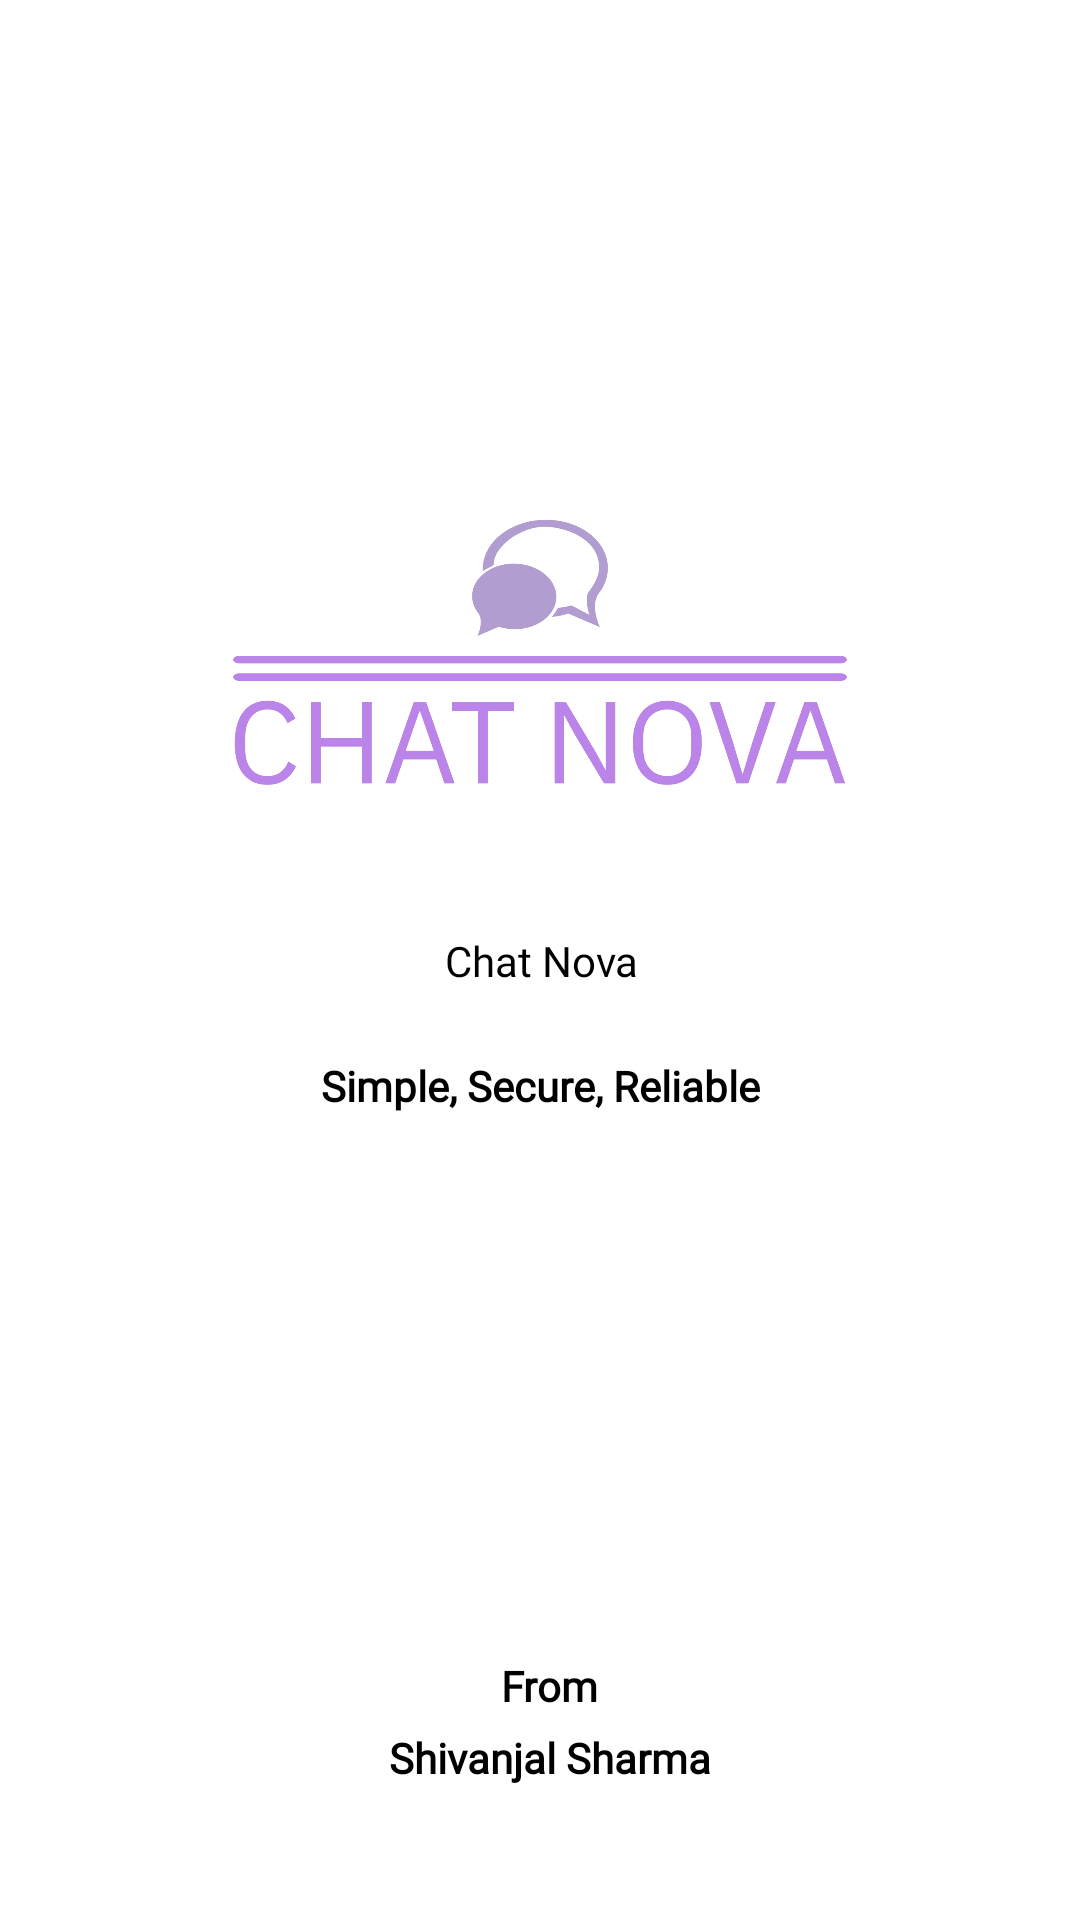

Reconstruct the res/layout file that produces this screen, plus the resources it refers to.
<!-- AndroidManifest.xml: application theme Theme.ChatNova -->
<!-- res/layout/activity_splash.xml -->
<?xml version="1.0" encoding="utf-8"?>
<androidx.constraintlayout.widget.ConstraintLayout xmlns:android="http://schemas.android.com/apk/res/android"
    xmlns:app="http://schemas.android.com/apk/res-auto"
    xmlns:tools="http://schemas.android.com/tools"
    android:layout_width="match_parent"
    android:layout_height="match_parent"
    android:background="@color/white"
    tools:context=".splash">

    <ImageView
        android:id="@+id/logoimg"
        android:layout_width="360dp"
        android:layout_height="205dp"
        app:layout_constraintBottom_toBottomOf="parent"
        app:layout_constraintEnd_toEndOf="parent"
        app:layout_constraintHorizontal_bias="0.453"
        app:layout_constraintStart_toStartOf="parent"
        app:layout_constraintTop_toTopOf="parent"
        app:layout_constraintVertical_bias="0.264"
        app:srcCompat="@drawable/lll" />

    <TextView
        android:id="@+id/logonameimg"
        android:layout_width="397dp"
        android:layout_height="131dp"
        android:fontFamily="@font/apptext"
        android:gravity="center"
        android:text="Chat Nova"
        android:textColor="@color/black"
        android:textSize="@dimen/_40sdp"
        app:layout_constraintBottom_toBottomOf="parent"
        app:layout_constraintEnd_toEndOf="parent"
        app:layout_constraintStart_toStartOf="parent"
        app:layout_constraintTop_toTopOf="parent" />

    <TextView
        android:id="@+id/ownone"
        android:layout_width="283dp"
        android:layout_height="57dp"
        android:fontFamily="@font/spartan_thin"
        android:gravity="center"
        android:text="From"
        android:textColor="@color/black"
        android:textSize="@dimen/_12sdp"
        android:textStyle="bold"
        app:layout_constraintBottom_toBottomOf="parent"
        app:layout_constraintEnd_toEndOf="parent"
        app:layout_constraintHorizontal_bias="0.539"
        app:layout_constraintStart_toStartOf="parent"
        app:layout_constraintTop_toTopOf="parent"
        app:layout_constraintVertical_bias="0.915" />

    <TextView
        android:id="@+id/logonameimg2"
        android:layout_width="283dp"
        android:layout_height="57dp"
        android:fontFamily="@font/spartan_thin"
        android:gravity="center"
        android:text="Simple, Secure, Reliable"
        android:textColor="@color/black"
        android:textSize="@dimen/_12sdp"
        android:textStyle="bold"
        app:layout_constraintBottom_toBottomOf="parent"
        app:layout_constraintEnd_toEndOf="parent"
        app:layout_constraintStart_toStartOf="parent"
        app:layout_constraintTop_toTopOf="parent"
        app:layout_constraintVertical_bias="0.572" />

    <TextView
        android:id="@+id/owntwo"
        android:layout_width="283dp"
        android:layout_height="57dp"
        android:fontFamily="@font/spartan_thin"
        android:gravity="center"
        android:text="Shivanjal Sharma"
        android:textColor="@color/black"
        android:textSize="@dimen/_12sdp"
        android:textStyle="bold"
        app:layout_constraintBottom_toBottomOf="parent"
        app:layout_constraintEnd_toEndOf="parent"
        app:layout_constraintHorizontal_bias="0.539"
        app:layout_constraintStart_toStartOf="parent"
        app:layout_constraintTop_toTopOf="parent"
        app:layout_constraintVertical_bias="0.956" />
</androidx.constraintlayout.widget.ConstraintLayout>
<!-- resources referenced by this layout -->
<resources>
  <!-- drawable lll: png bitmap (drawable-xhdpi, 53681 bytes) -->
  <style name="Theme.ChatNova" parent="Base.Theme.ChatNova" />
  <style name="Base.Theme.ChatNova" parent="Theme.Material3.DayNight.NoActionBar">
          
          
      </style>
  <!-- not gathered from this repository: default colours our renderer supplied (Android Studio template values) -->
  <color name="black">#FF000000</color>
  <color name="white">#FFFFFFFF</color>
</resources>
